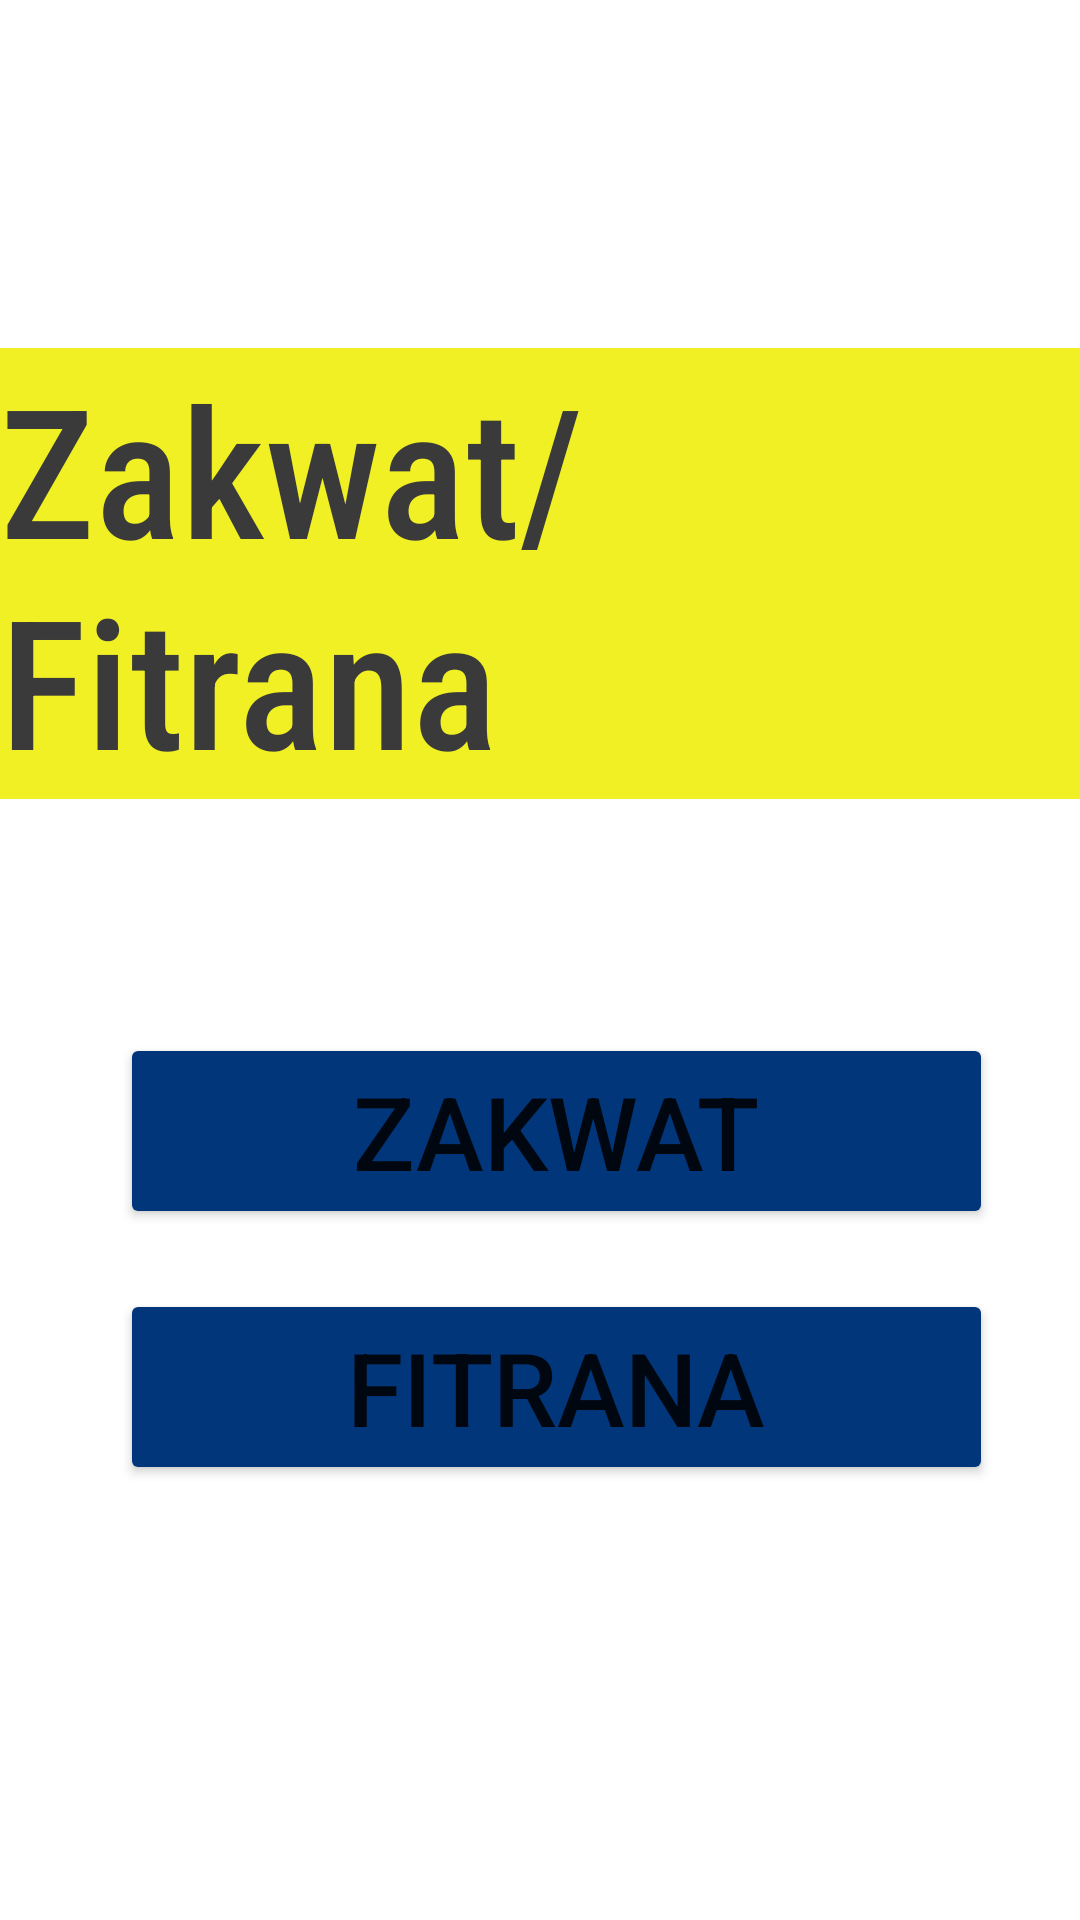

Android layout source for this screen:
<!-- AndroidManifest.xml: application theme Theme.IslamicZakatApp -->
<!-- res/layout/activity_main.xml -->
<?xml version="1.0" encoding="utf-8"?>
<androidx.constraintlayout.widget.ConstraintLayout xmlns:android="http://schemas.android.com/apk/res/android"
    xmlns:app="http://schemas.android.com/apk/res-auto"
    xmlns:tools="http://schemas.android.com/tools"
    android:layout_width="match_parent"
    android:layout_height="match_parent"
    tools:context=".MainActivity">

    <TextView
        android:id="@+id/textView"
        android:layout_width="wrap_content"
        android:layout_height="wrap_content"
        android:background="#f0f024"
        android:fontFamily="sans-serif-condensed-medium"
        android:text="Zakwat/Fitrana"
        android:textColor="#3A3A3A"
        android:textSize="60sp"
        app:layout_constraintBottom_toBottomOf="parent"
        app:layout_constraintHorizontal_bias="0.495"
        app:layout_constraintLeft_toLeftOf="parent"
        app:layout_constraintRight_toRightOf="parent"
        app:layout_constraintTop_toTopOf="parent"
        app:layout_constraintVertical_bias="0.237" />

    <LinearLayout
        android:layout_width="311dp"
        android:layout_height="172dp"
        android:orientation="vertical"
        app:layout_constraintBottom_toBottomOf="parent"
        app:layout_constraintEnd_toEndOf="parent"
        app:layout_constraintHorizontal_bias="0.61"
        app:layout_constraintStart_toStartOf="parent"
        app:layout_constraintTop_toBottomOf="@+id/textView"
        app:layout_constraintVertical_bias="0.338">

        <Button
            android:id="@+id/Zakwat"
            android:layout_width="match_parent"
            android:layout_height="wrap_content"
            android:layout_margin="10dp"
            android:backgroundTint="#02367a"
            android:elegantTextHeight="false"
            android:text="Zakwat"
            android:textSize="34sp" />

        <Button
            android:id="@+id/Fitrana"
            android:layout_width="match_parent"
            android:layout_height="wrap_content"
            android:layout_margin="10dp"
            android:backgroundTint="#02367a"
            android:text="Fitrana"
            android:textSize="34sp" />
    </LinearLayout>

</androidx.constraintlayout.widget.ConstraintLayout>
<!-- resources referenced by this layout -->
<resources>
  <style name="Theme.IslamicZakatApp" parent="Theme.MaterialComponents.DayNight.DarkActionBar">
          
          <item name="colorPrimary">@color/purple_500</item>
          <item name="colorPrimaryVariant">@color/purple_700</item>
          <item name="colorOnPrimary">@color/white</item>
          
          <item name="colorSecondary">@color/teal_200</item>
          <item name="colorSecondaryVariant">@color/teal_700</item>
          <item name="colorOnSecondary">@color/black</item>
          
          <item name="android:statusBarColor" tools:targetApi="l">?attr/colorPrimaryVariant</item>
          
      </style>
  <!-- not gathered from this repository: default colours our renderer supplied (Android Studio template values) -->
  <color name="purple_500">#FF6200EE</color>
  <color name="purple_700">#FF3700B3</color>
  <color name="teal_200">#FF03DAC5</color>
  <color name="teal_700">#FF018786</color>
  <color name="black">#FF000000</color>
  <color name="white">#FFFFFFFF</color>
</resources>
